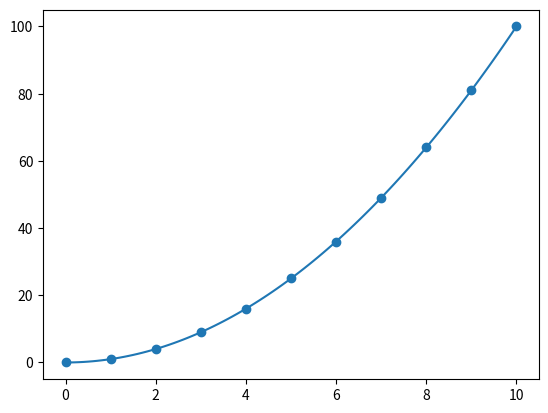

This chart was generated by the following Python code:
# -*- coding: utf-8 -*-
"""
Created on Tue Jun 30 12:59:06 2015

@author: mannion2
"""

import numpy as np
import matplotlib.pyplot as plt

x=np.linspace(0,10,11)
def fit(x,a,b,c):
    return a*x**2+b*x+c
y=fit(x,1,0,0)

x_new = []
y_new = []

N = 100

def interpolate(x_data,y_data,N):
    delta_x_new = (max(x_data)-min(x_data))/N
    x = min(x_data)
    i = 1 
    while i < len(x_data)-1:
        x0,x1,x2 = x_data[i],x_data[i-1],x_data[i+1]
        y0,y1,y2 = y_data[i],y_data[i-1],y_data[i+1]
        first = (x0-x1)*(x0-x2)
        second = (x1-x0)*(x1-x2)
        third = (x2-x0)*(x2-x1)
        coef_1 = (y0/first) + (y1/second) + (y2/third)
        coef_2 = (-y0*(x2+x1)/first)+(-y1*(x2+x0)/second)+(-y2*(x1+x0)/third)
        coef_3 = (y0*x1*x2/first)+(y1*x0*x2/second)+(y2*x0*x1/third)
        while x < x2:
            y_new.append(fit(x,coef_1,coef_2,coef_3))
            x_new.append(x)
            x += delta_x_new
        i += 1
    return x_new,y_new
    
x_plot , y_plot = interpolate(x,y,N)

plt.scatter(x,y)
plt.plot(x_plot,y_plot)
